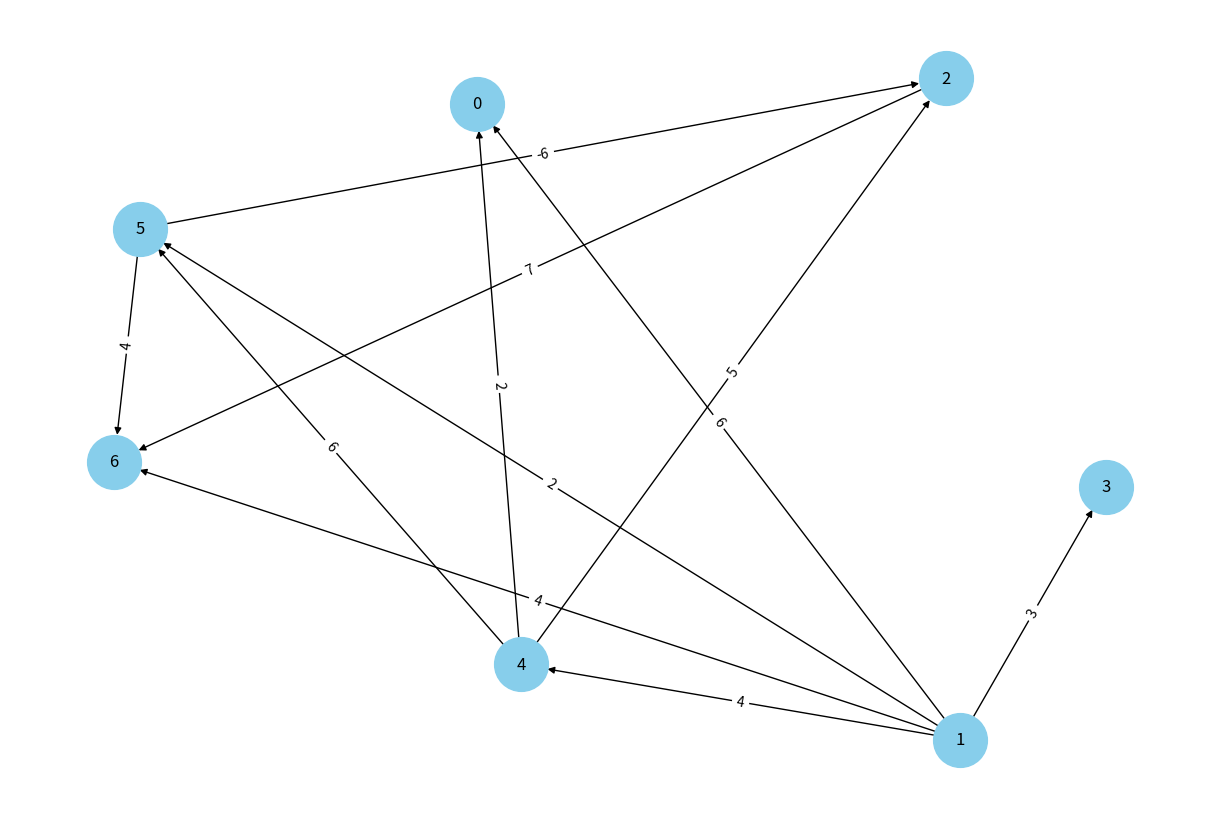

Write the Python code that produced this figure.
import random
import math
import networkx as nx
import matplotlib.pyplot as plt
from typing import List

class DirectedWeightedGraph:

    def __init__(self):
        self.adj = {}
        self.weights = {}

    def are_connected(self, node1, node2):
        for neighbour in self.adj[node1]:
            if neighbour == node2:
                return True
        return False

    def adjacent_nodes(self, node):
        return self.adj[node]

    def add_node(self, node):
        self.adj[node] = []

    def add_edge(self, node1, node2, weight):
        if node2 not in self.adj[node1]:
            self.adj[node1].append(node2)
        self.weights[(node1, node2)] = weight

    def w(self, node1, node2):
        if self.are_connected(node1, node2):
            return self.weights[(node1, node2)]

    def number_of_nodes(self):
        return len(self.adj)

        
    def display_graph(self):
        # use the networkx directed graph
        G = nx.DiGraph()
        for node in list(self.adj.keys()):
            for neighbor in self.adj[node]:
                weight = self.w(node, neighbor)
                G.add_edge(node, neighbor, weight=weight)

        # use the spring layout, but increase the distance between the nodes using k
        # pos = nx.spring_layout(G, k=0.1, iterations=5)
        pos = nx.spring_layout(G, k=5/math.sqrt(self.number_of_nodes()), iterations=5)

        # create figure, edge labels, and draw
        plt.figure(figsize=(12, 8))
        nx.draw(G, pos, with_labels=True, node_color='skyblue', node_size=1500, node_shape='o')
        edge_labels = nx.get_edge_attributes(G, 'weight')
        nx.draw_networkx_edge_labels(G, pos, edge_labels=edge_labels)

        # display
        plt.show()

graph = DirectedWeightedGraph()
graph.add_node(0)
graph.add_node(1)
graph.add_node(2)
graph.add_node(3)
graph.add_node(4)
graph.add_node(5)
graph.add_node(6)

graph.add_edge(1, 0, 6)
graph.add_edge(1, 5, 2)
graph.add_edge(1, 3, 3)
graph.add_edge(1, 6, 4)
graph.add_edge(1, 4, 4)
graph.add_edge(2, 6, 7)
graph.add_edge(4, 0, 2)
graph.add_edge(4, 2, 5)
graph.add_edge(4, 5, 6)
graph.add_edge(5, 2, -6)
graph.add_edge(5, 6, 4)

graph.display_graph()

def init_d(G):
    n = G.number_of_nodes()
    d = [[float("inf") for j in range(n)] for i in range(n)]
    for i in range(n):
        for j in range(n):
            if G.are_connected(i, j):
                d[i][j] = G.w(i, j)
        d[i][i] = 0
    return d

#Assumes G represents its nodes as integers 0,1,...,(n-1)
def unknown(G):
    n = G.number_of_nodes()
    d = init_d(G)
    for k in range(n):
        for i in range(n):
            for j in range(n):
                if d[i][j] > d[i][k] + d[k][j]: 
                    d[i][j] = d[i][k] + d[k][j]
    return d


weights = init_d(graph)
for i in range(len(weights)):
    print("n" + str(i) + ": ", end='')
    print(weights[i])

print()
print()
weights2 = unknown(graph)
for i in range(len(weights2)):
    print("n" + str(i) + ": ", end='')
    print(weights2[i])


def graphGenerator(num_graphs: int, size: int, min_edges: int, max_edges: int) -> list[DirectedWeightedGraph]:
    graphs = []
    for _ in range(num_graphs):
        graph = DirectedWeightedGraph()
        
        # Initialize all nodes in the graph
        for node in range(size):
            graph.add_node(node)
        
        edges = random.randint(min_edges, max_edges)
        while edges > 0:
            node1 = random.randint(0, size-1)
            node2 = random.randint(0, size-1)
            weight = random.randint(1, size)
            
            # Ensure we do not add a self-loop and the edge does not already exist
            if node1 != node2 and not graph.are_connected(node1, node2):
                graph.add_edge(node1, node2, weight)
                edges -= 1
        
        graphs.append(graph)
    return graphs

graphs = graphGenerator(5, 10, 5, 20)
